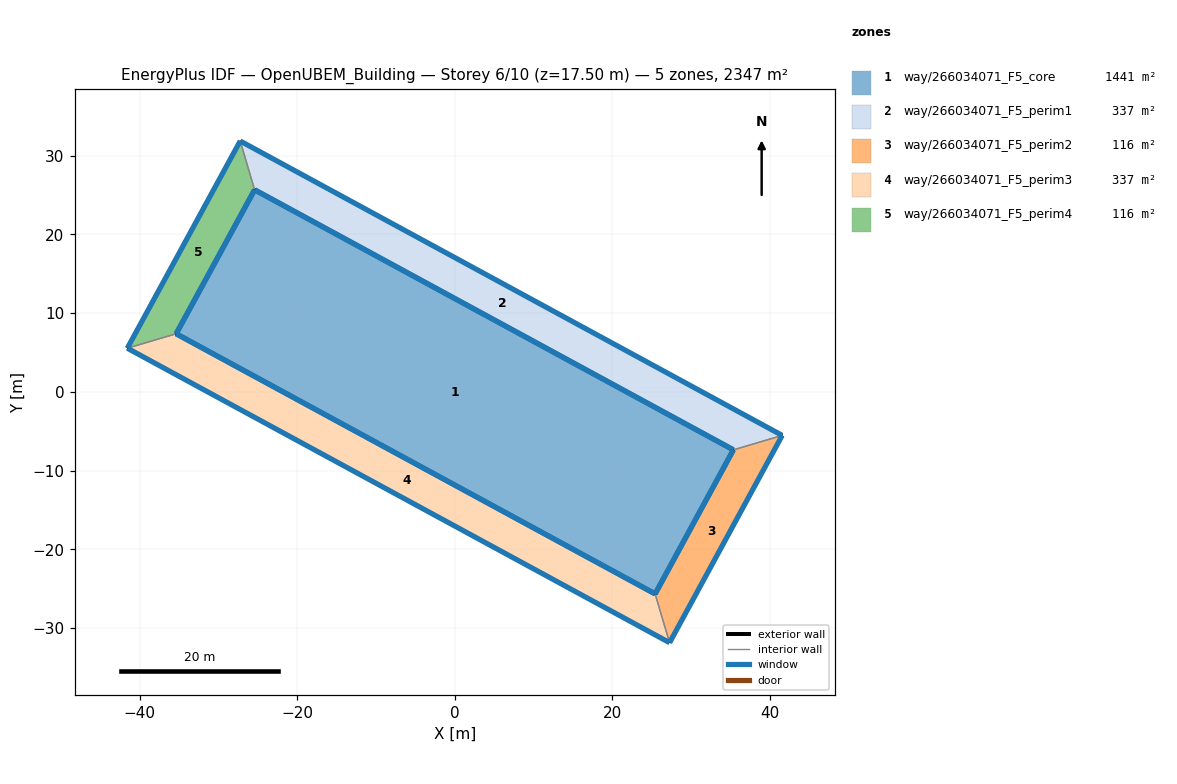
=== STOREY PLAN SPEC (per zone: floor XY polygon, exterior-wall plan segments, windows/doors) ===
zone 1: way/266034071_F5_core  (1440.8 m²)
  floor: (35.38, -7.37) (25.44, -25.66) (-35.39, 7.37) (-25.42, 25.66)
  exterior wall: (35.38, -7.37) – (-25.42, 25.66)  [69.2 m]
    window: (35.35, -7.35) – (-25.39, 25.64)  [96.8 m²]
  exterior wall: (25.44, -25.66) – (35.38, -7.37)  [20.8 m]
    window: (25.45, -25.65) – (35.37, -7.38)  [29.1 m²]
  exterior wall: (-35.39, 7.37) – (25.44, -25.66)  [69.2 m]
    window: (-35.36, 7.36) – (25.41, -25.64)  [96.8 m²]
  exterior wall: (-25.42, 25.66) – (-35.39, 7.37)  [20.8 m]
    window: (-25.43, 25.65) – (-35.38, 7.38)  [29.1 m²]
zone 2: way/266034071_F5_perim1  (337.1 m²)
  floor: (41.58, -5.54) (-27.25, 31.85) (-25.42, 25.66) (35.38, -7.37)
  exterior wall: (-27.25, 31.85) – (41.58, -5.54)  [78.3 m]
    window: (-27.22, 31.83) – (41.54, -5.52)  [109.6 m²]
  exterior wall: (35.38, -7.37) – (-25.42, 25.66)  [69.2 m]
    window: (35.35, -7.35) – (-25.39, 25.64)  [96.8 m²]
  interior walls: 2
zone 3: way/266034071_F5_perim2  (116.0 m²)
  floor: (27.27, -31.86) (41.58, -5.54) (35.38, -7.37) (25.44, -25.66)
  exterior wall: (41.58, -5.54) – (27.27, -31.86)  [30.0 m]
    window: (41.57, -5.55) – (27.28, -31.84)  [41.9 m²]
  exterior wall: (25.44, -25.66) – (35.38, -7.37)  [20.8 m]
    window: (25.45, -25.65) – (35.37, -7.38)  [29.1 m²]
  interior walls: 2
zone 4: way/266034071_F5_perim3  (337.2 m²)
  floor: (27.27, -31.86) (25.44, -25.66) (-35.39, 7.37) (-41.59, 5.54)
  exterior wall: (27.27, -31.86) – (-41.59, 5.54)  [78.4 m]
    window: (27.24, -31.84) – (-41.56, 5.52)  [109.6 m²]
  exterior wall: (-35.39, 7.37) – (25.44, -25.66)  [69.2 m]
    window: (-35.36, 7.36) – (25.41, -25.64)  [96.8 m²]
  interior walls: 2
zone 5: way/266034071_F5_perim4  (116.0 m²)
  floor: (-35.39, 7.37) (-25.42, 25.66) (-27.25, 31.85) (-41.59, 5.54)
  exterior wall: (-41.59, 5.54) – (-27.25, 31.85)  [30.0 m]
    window: (-41.58, 5.55) – (-27.26, 31.84)  [41.9 m²]
  exterior wall: (-25.42, 25.66) – (-35.39, 7.37)  [20.8 m]
    window: (-25.43, 25.65) – (-35.38, 7.38)  [29.1 m²]
  interior walls: 2

=== DERIVED (storey summary) ===
Building: OpenUBEM_Building
Storey: 6 of 10  (floor level z = 17.50 m)
Storey gross floor area: 2347.2 m²
Zones on this storey: 5
  - way/266034071_F5_core: floor 1440.8 m²; exterior wall 180.1 m (630.2 m²); 4 window(s) 251.8 m²; WWR 40.0%
  - way/266034071_F5_perim1: floor 337.1 m²; exterior wall 147.5 m (516.3 m²); 2 window(s) 206.3 m²; WWR 40.0%
  - way/266034071_F5_perim2: floor 116.0 m²; exterior wall 50.8 m (177.7 m²); 2 window(s) 71.0 m²; WWR 40.0%
  - way/266034071_F5_perim3: floor 337.2 m²; exterior wall 147.6 m (516.5 m²); 2 window(s) 206.4 m²; WWR 40.0%
  - way/266034071_F5_perim4: floor 116.0 m²; exterior wall 50.8 m (177.7 m²); 2 window(s) 71.0 m²; WWR 40.0%
Zone adjacency (shared interzone walls):
  - way/266034071_F5_perim1 ↔ way/266034071_F5_perim2
  - way/266034071_F5_perim1 ↔ way/266034071_F5_perim4
  - way/266034071_F5_perim2 ↔ way/266034071_F5_perim3
  - way/266034071_F5_perim3 ↔ way/266034071_F5_perim4